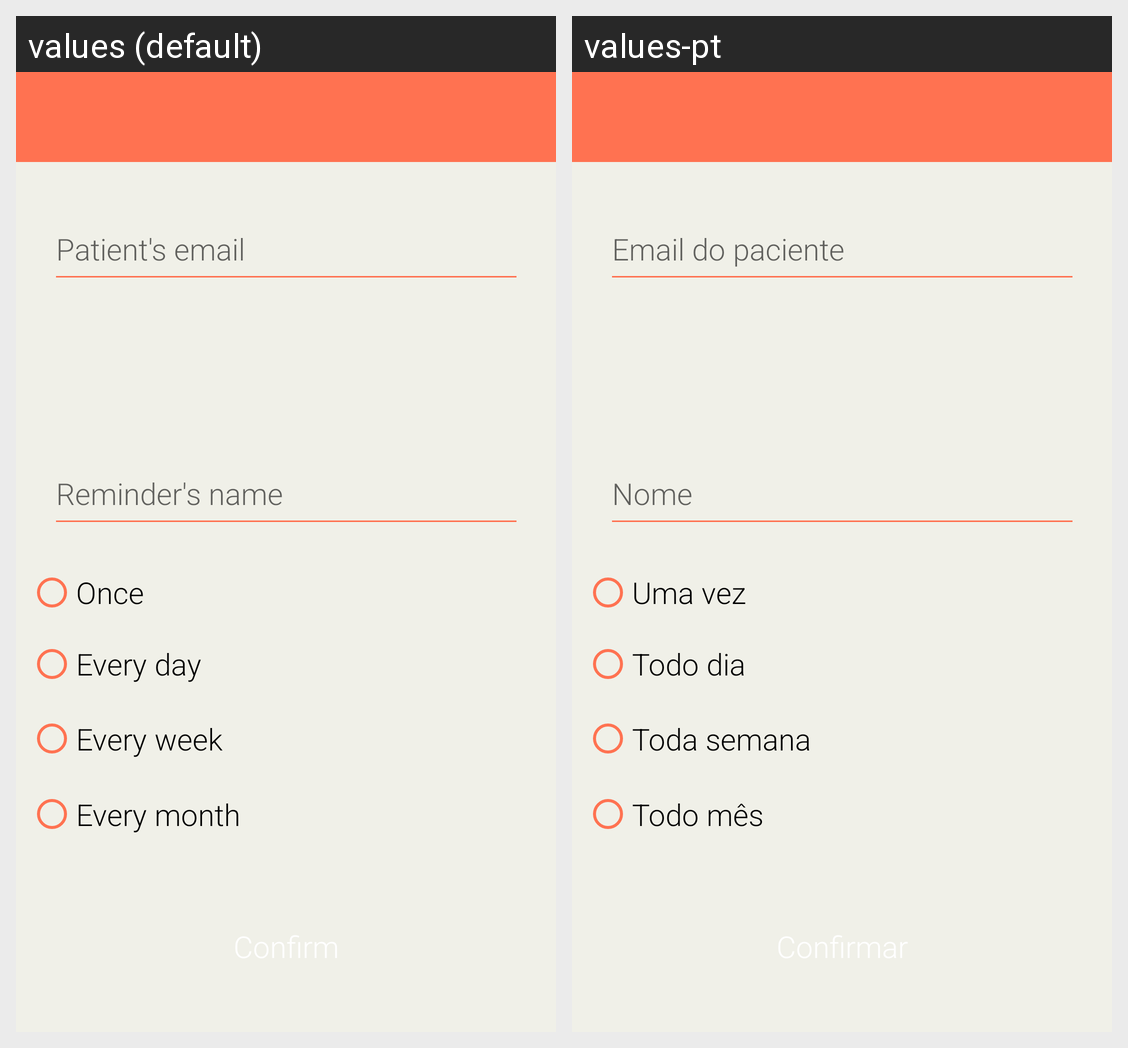

The Android screen above is rendered under two locales of the same app. Produce the string resources it draws, with the default and per-locale values.
Android screen res/layout/activity_create_reminder_name_caregiver.xml rendered under 2 locales, left to right: values (default), values-pt. Device: Nexus 5 (rendered at 1080×1920; each locale shown at half size, 540×960, under a caption strip naming it); theme AppTheme.
Strings drawn on this screen, with the default value and each locale's value (text and hints the layout hard-codes, and strings that could not be matched under every locale, appear in the picture but are not listed):

patient_email
  values: Patient's email
  values-pt: Email do paciente

reminder_name
  values: Reminder's name
  values-pt: Nome

once_button
  values: Once
  values-pt: Uma vez

daily_button
  values: Every day
  values-pt: Todo dia

weekly_button
  values: Every week
  values-pt: Toda semana

monthly_button
  values: Every month
  values-pt: Todo mês
